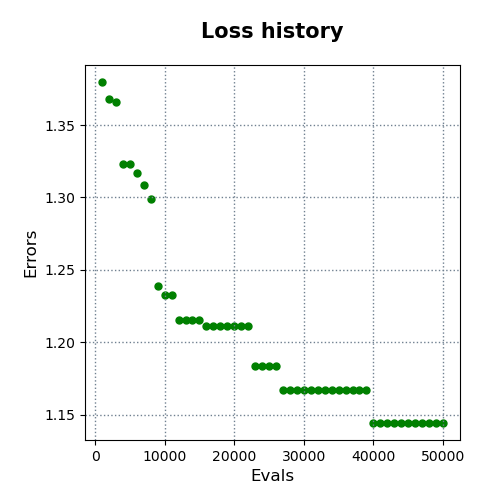

Values plotted in this chart, from the file beside it:
evals, errors
1000, 1.38
2000, 1.368
3000, 1.366
4000, 1.323
5000, 1.323
6000, 1.317
7000, 1.309
8000, 1.299
9000, 1.239
10000, 1.232
11000, 1.232
12000, 1.215
13000, 1.215
14000, 1.215
15000, 1.215
16000, 1.212
17000, 1.212
18000, 1.212
19000, 1.212
20000, 1.212
21000, 1.212
22000, 1.212
23000, 1.183
24000, 1.183
25000, 1.183
26000, 1.183
27000, 1.167
28000, 1.167
29000, 1.167
30000, 1.167
31000, 1.167
32000, 1.167
33000, 1.167
34000, 1.167
35000, 1.167
36000, 1.167
37000, 1.167
38000, 1.167
39000, 1.167
40000, 1.144
41000, 1.144
42000, 1.144
43000, 1.144
44000, 1.144
45000, 1.144
46000, 1.144
47000, 1.144
48000, 1.144
49000, 1.144
50000, 1.144
